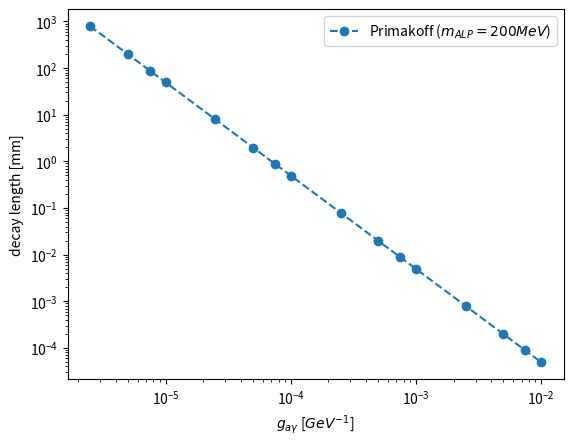

Reproduce this figure in Python.
import numpy as np
import matplotlib.pyplot as plt
import pandas as pd

fig,ax = plt.subplots(1,1)

#plt.rcParams['text.usetex'] = True
#energy = [10,50,100,150,200,300,400,500]
#prima_decay = [39.67,0.317,0.0397,0.01176,0.00496,0.00147,0.0006199,0.000317]
coupling_10 = [1.00E-05, 2.50E-05, 5.00E-05, 7.50E-05,1.00E-04,2.50E-04,5.00E-04,7.50E-04,1.00E-03,2.50E-03,5.00E-03,7.50E-03,1.00E-02]
prima_decay_10 = [3.97E+05,6.35E+04,1.59E+04,7.05E+03,3.97E+03,6.35E+02,1.59E+02,7.05E+01,3.97E+01,6.35E+00,1.59E+00,7.05E-01,3.97E-01]
coupling_200 = [2.50E-06,5.00E-06,7.50E-06, 1.00E-05, 2.50E-05, 5.00E-05, 7.50E-05,1.00E-04,2.50E-04,5.00E-04,7.50E-04,1.00E-03,2.50E-03,5.00E-03,7.50E-03,1.00E-02]
prima_decay_200 = [7.94E+02,1.98E+02,8.82E+01,4.96E+01,7.94E+00,1.98E+00,8.82E-01,4.96E-01,7.94E-02,1.98E-02,8.82E-03,4.96E-03,7.94E-04,1.98E-04,8.82E-05,4.96E-05]
coupling_500 = [1.00E-07,2.50E-07,5.00E-07,7.50E-07,1.00E-06,2.50E-06,5.00E-06,7.50E-06,1.00E-05,2.50E-05,5.00E-05,7.50E-05,1.00E-04,2.50E-04,5.00E-04,7.50E-04,1.00E-03,2.50E-03,5.00E-03,7.50E-03,1.00E-02]
prima_decay_500 = [3.17E+04,5.07E+03,1.27E+03,5.64E+02,3.17E+02,5.07E+01,1.27E+01,5.64E+00,3.17E+00,5.07E-01,1.27E-01,5.64E-02,3.17E-02,5.07E-03,1.27E-03,5.64E-04,3.17E-04,5.07E-05,1.27E-05,5.64E-06,3.17E-06]
#PF_xsec = [428,261,145,85,52]
"""
plt.plot(energy, PF_xsec ,'o--', label = "Photon Fusion")
plt.legend(fontsize=8)
plt.ylabel(r'decay length [mm]')
plt.xlabel(r'$m_{ALP}$ [MeV/$c^{2}$]')
plt.legend()
plt.xlim([0,210])
plt.savefig("PFXSec.pdf")
plt.show()
"""
plt.plot(coupling_200, prima_decay_200 ,'o--', label = "Primakoff ($m_{ALP} = 200 MeV$)")
plt.legend(fontsize=8)
plt.ylabel(r'decay length [mm]')
#plt.xlabel(r'$m_{ALP}$ [MeV/$c^{2}$]')
plt.xlabel(r'$g_{a\gamma}$ [$GeV^{-1}$]')
plt.yscale('log')
plt.xscale('log')
plt.legend()
#plt.xlim([0,550])
plt.savefig("PKL.pdf")
plt.show()
